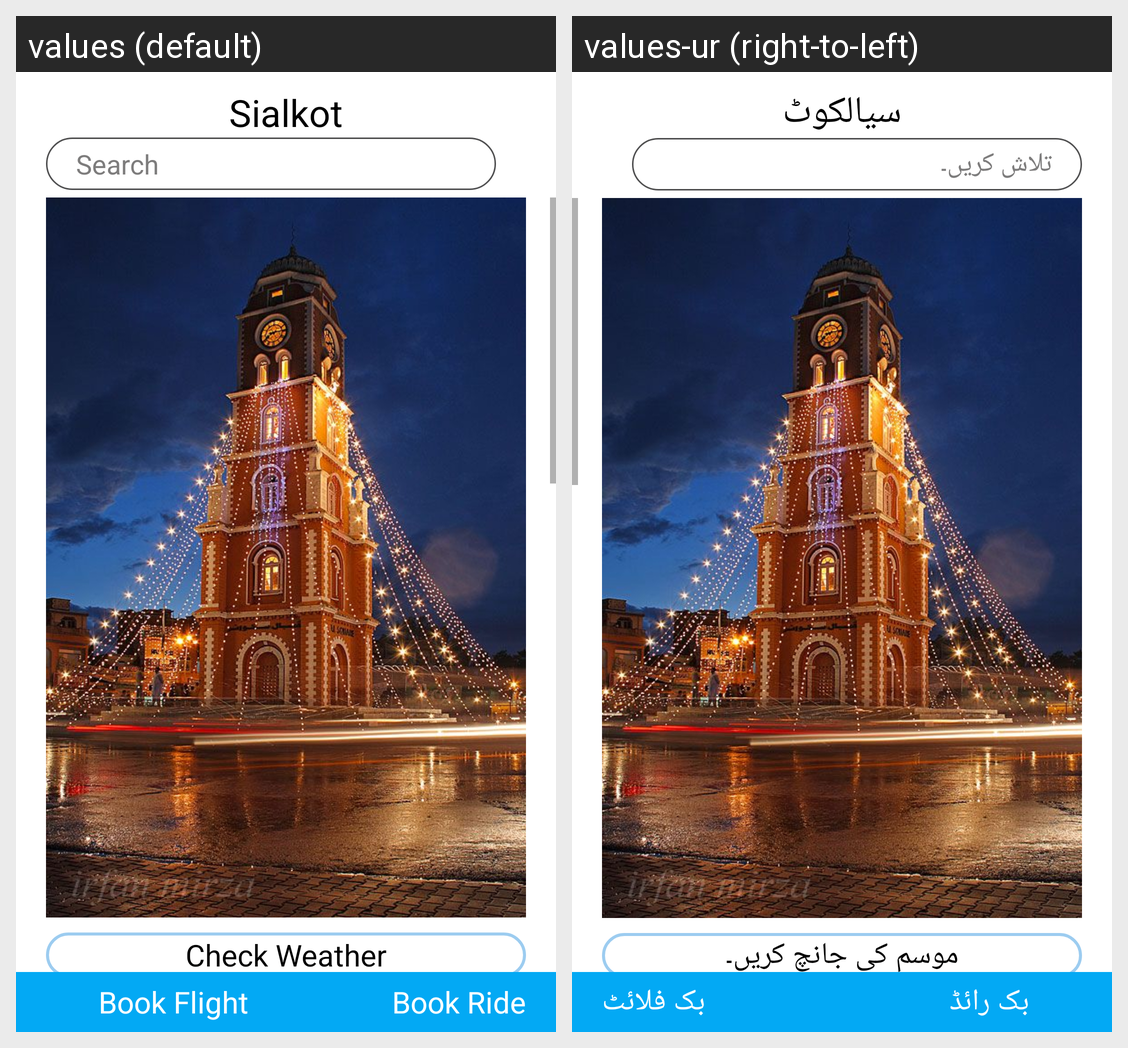

The same Android screen rendered under two of its app's locales, left to right. List the strings drawn on it with the default value and each locale's translation.
Android screen res/layout/activity_sialkot.xml rendered under 2 locales, left to right: values (default), values-ur (right-to-left). Device: Nexus 5 (rendered at 1080×1920; each locale shown at half size, 540×960, under a caption strip naming it); theme Theme.SmartGuide.
Strings drawn on this screen, with the default value and each locale's value (text and hints the layout hard-codes, and strings that could not be matched under every locale, appear in the picture but are not listed):

sialkot
  values: Sialkot
  values-ur: سیالکوٹ

check_weatherTitle
  values: Check Weather
  values-ur: موسم کی جانچ کریں۔

about_cityTitle
  values: About City
  values-ur: شہر کے بارے میں

book_flightTitle
  values: Book Flight
  values-ur: بک فلائٹ

book_rideTitle
  values: Book Ride
  values-ur: بک رائڈ

searchTitle
  values: Search
  values-ur: تلاش کریں۔
